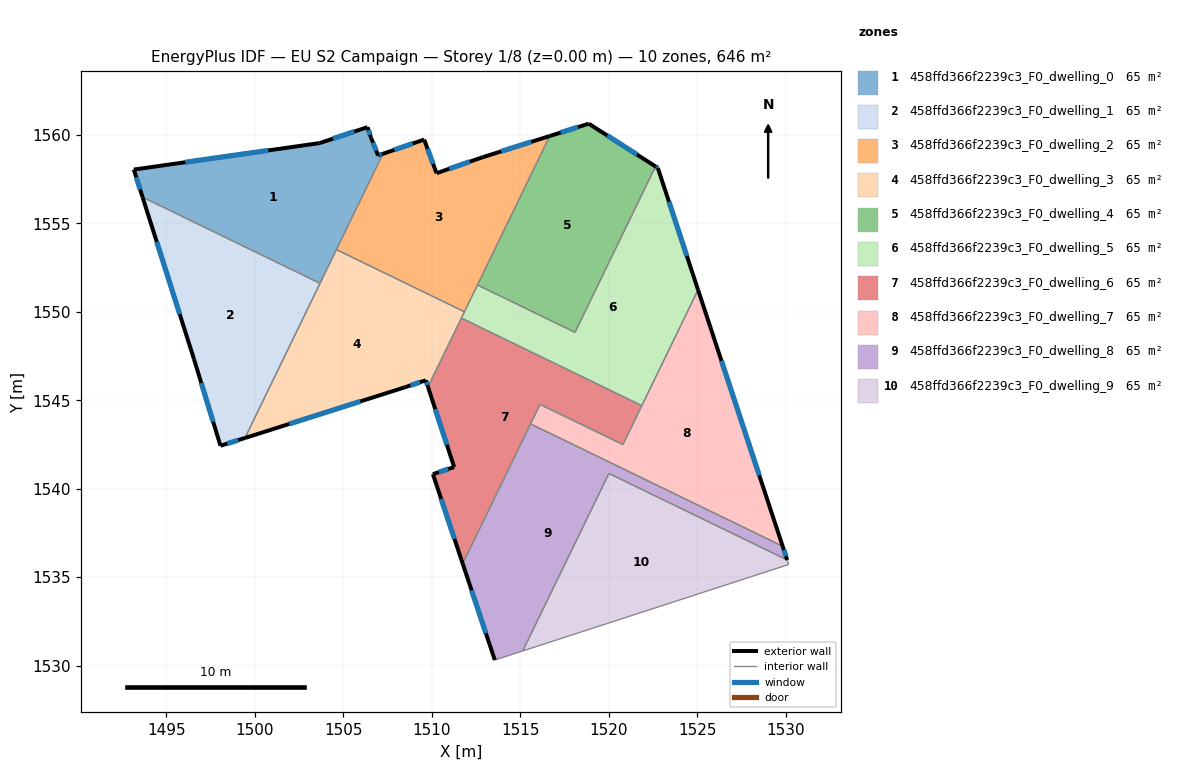
=== STOREY PLAN SPEC (per zone: floor XY polygon, exterior-wall plan segments, windows/doors) ===
zone 1: 458ffd366f2239c3_F0_dwelling_0  (64.6 m²)
  floor: (1506.37, 1560.44) (1506.57, 1559.84) (1506.97, 1558.84) (1507.24, 1558.93) (1503.69, 1551.61) (1493.65, 1556.48) (1493.16, 1558.04) (1503.67, 1559.54)
  exterior wall: (1506.37, 1560.44) – (1503.67, 1559.54)  [2.8 m]
    window: (1505.62, 1560.19) – (1504.42, 1559.79)  [1.7 m²]
  exterior wall: (1506.57, 1559.84) – (1506.37, 1560.44)  [0.6 m]
    window: (1506.51, 1560.01) – (1506.42, 1560.27)  [0.4 m²]
  exterior wall: (1506.97, 1558.84) – (1506.57, 1559.84)  [1.1 m]
    window: (1506.86, 1559.12) – (1506.68, 1559.56)  [0.6 m²]
  exterior wall: (1507.24, 1558.93) – (1506.97, 1558.84)  [0.3 m]
    window: (1507.16, 1558.91) – (1507.04, 1558.86)  [0.2 m²]
  exterior wall: (1493.16, 1558.04) – (1493.65, 1556.48)  [1.6 m]
    window: (1493.30, 1557.61) – (1493.52, 1556.91)  [1.0 m²]
  exterior wall: (1503.67, 1559.54) – (1493.16, 1558.04)  [10.6 m]
    window: (1500.76, 1559.12) – (1496.07, 1558.46)  [6.3 m²]
  interior walls: 3
zone 2: 458ffd366f2239c3_F0_dwelling_1  (64.6 m²)
  floor: (1503.69, 1551.61) (1499.44, 1542.87) (1498.06, 1542.43) (1496.56, 1547.33) (1493.65, 1556.48)
  exterior wall: (1498.06, 1542.43) – (1499.44, 1542.87)  [1.5 m]
    window: (1498.44, 1542.55) – (1499.06, 1542.75)  [0.9 m²]
  exterior wall: (1496.56, 1547.33) – (1498.06, 1542.43)  [5.1 m]
    window: (1496.97, 1545.98) – (1497.64, 1543.79)  [3.1 m²]
  exterior wall: (1493.65, 1556.48) – (1496.56, 1547.33)  [9.6 m]
    window: (1494.46, 1553.95) – (1495.75, 1549.87)  [5.7 m²]
  interior walls: 2
zone 3: 458ffd366f2239c3_F0_dwelling_2  (64.6 m²)
  floor: (1516.67, 1559.94) (1511.85, 1550.00) (1504.61, 1553.52) (1507.24, 1558.93) (1509.57, 1559.74) (1510.27, 1557.84) (1512.87, 1558.74)
  exterior wall: (1512.87, 1558.74) – (1510.27, 1557.84)  [2.8 m]
    window: (1512.15, 1558.49) – (1510.99, 1558.09)  [1.6 m²]
  exterior wall: (1516.67, 1559.94) – (1512.87, 1558.74)  [4.0 m]
    window: (1515.62, 1559.61) – (1513.93, 1559.07)  [2.4 m²]
  exterior wall: (1509.57, 1559.74) – (1507.24, 1558.93)  [2.5 m]
    window: (1508.93, 1559.51) – (1507.88, 1559.16)  [1.5 m²]
  exterior wall: (1510.27, 1557.84) – (1509.57, 1559.74)  [2.0 m]
    window: (1510.08, 1558.36) – (1509.76, 1559.21)  [1.2 m²]
  interior walls: 4
zone 4: 458ffd366f2239c3_F0_dwelling_3  (64.6 m²)
  floor: (1511.85, 1550.00) (1509.79, 1545.76) (1509.67, 1546.13) (1508.47, 1545.73) (1499.44, 1542.87) (1504.61, 1553.52)
  exterior wall: (1508.47, 1545.73) – (1509.67, 1546.13)  [1.3 m]
    window: (1508.80, 1545.84) – (1509.33, 1546.02)  [0.8 m²]
  exterior wall: (1499.44, 1542.87) – (1508.47, 1545.73)  [9.5 m]
    window: (1501.94, 1543.66) – (1505.97, 1544.94)  [5.7 m²]
  exterior wall: (1509.67, 1546.13) – (1509.79, 1545.76)  [0.4 m]
    window: (1509.70, 1546.03) – (1509.75, 1545.86)  [0.2 m²]
  interior walls: 5
zone 5: 458ffd366f2239c3_F0_dwelling_4  (64.6 m²)
  floor: (1522.65, 1558.22) (1518.10, 1548.84) (1512.58, 1551.52) (1516.67, 1559.94) (1518.88, 1560.64)
  exterior wall: (1518.88, 1560.64) – (1516.67, 1559.94)  [2.3 m]
    window: (1518.27, 1560.44) – (1517.28, 1560.13)  [1.4 m²]
  exterior wall: (1522.65, 1558.22) – (1518.88, 1560.64)  [4.5 m]
    window: (1521.61, 1558.89) – (1519.92, 1559.97)  [2.7 m²]
  interior walls: 3
zone 6: 458ffd366f2239c3_F0_dwelling_5  (64.6 m²)
  floor: (1522.78, 1558.13) (1525.06, 1551.24) (1521.88, 1544.70) (1511.68, 1549.65) (1512.58, 1551.52) (1518.10, 1548.84) (1522.65, 1558.22)
  exterior wall: (1522.78, 1558.13) – (1522.65, 1558.22)  [0.2 m]
    window: (1522.74, 1558.16) – (1522.69, 1558.19)  [0.1 m²]
  exterior wall: (1525.06, 1551.24) – (1522.78, 1558.13)  [7.3 m]
    window: (1524.43, 1553.15) – (1523.41, 1556.23)  [4.3 m²]
  interior walls: 6
zone 7: 458ffd366f2239c3_F0_dwelling_6  (64.6 m²)
  floor: (1521.88, 1544.70) (1520.81, 1542.50) (1516.12, 1544.77) (1511.75, 1535.76) (1510.07, 1540.83) (1511.27, 1541.22) (1509.79, 1545.76) (1511.68, 1549.65)
  exterior wall: (1511.27, 1541.22) – (1510.07, 1540.83)  [1.3 m]
    window: (1510.93, 1541.11) – (1510.40, 1540.94)  [0.8 m²]
  exterior wall: (1509.79, 1545.76) – (1511.27, 1541.22)  [4.8 m]
    window: (1510.20, 1544.50) – (1510.86, 1542.48)  [2.8 m²]
  exterior wall: (1510.07, 1540.83) – (1511.75, 1535.76)  [5.3 m]
    window: (1510.53, 1539.42) – (1511.28, 1537.17)  [3.2 m²]
  interior walls: 6
zone 8: 458ffd366f2239c3_F0_dwelling_7  (64.6 m²)
  floor: (1525.06, 1551.24) (1529.84, 1536.75) (1515.59, 1543.67) (1516.12, 1544.77) (1520.81, 1542.50)
  exterior wall: (1529.84, 1536.75) – (1525.06, 1551.24)  [15.3 m]
    window: (1528.51, 1540.76) – (1526.38, 1547.23)  [9.1 m²]
  interior walls: 5
zone 9: 458ffd366f2239c3_F0_dwelling_8  (64.6 m²)
  floor: (1529.84, 1536.75) (1530.09, 1535.97) (1520.02, 1540.86) (1515.15, 1530.83) (1513.56, 1530.32) (1511.75, 1535.76) (1515.59, 1543.67)
  exterior wall: (1530.09, 1535.97) – (1529.84, 1536.75)  [0.8 m]
    window: (1530.02, 1536.19) – (1529.91, 1536.53)  [0.5 m²]
  exterior wall: (1511.75, 1535.76) – (1513.56, 1530.32)  [5.7 m]
    window: (1512.25, 1534.26) – (1513.06, 1531.82)  [3.4 m²]
  interior walls: 5
zone 10: 458ffd366f2239c3_F0_dwelling_9  (64.6 m²)
  floor: (1530.09, 1535.97) (1530.18, 1535.72) (1515.15, 1530.83) (1520.02, 1540.86)
  interior walls: 4

=== DERIVED (storey summary) ===
Building: EU S2 Campaign
Storey: 1 of 8  (floor level z = 0.00 m)
Storey gross floor area: 646.1 m²
Zones on this storey: 10
  - 458ffd366f2239c3_F0_dwelling_0: floor 64.6 m²; exterior wall 17.1 m (51.3 m²); 6 window(s) 10.2 m²; WWR 19.9%
  - 458ffd366f2239c3_F0_dwelling_1: floor 64.6 m²; exterior wall 16.2 m (48.5 m²); 3 window(s) 9.7 m²; WWR 19.9%
  - 458ffd366f2239c3_F0_dwelling_2: floor 64.6 m²; exterior wall 11.2 m (33.7 m²); 4 window(s) 6.7 m²; WWR 19.9%
  - 458ffd366f2239c3_F0_dwelling_3: floor 64.6 m²; exterior wall 11.1 m (33.4 m²); 3 window(s) 6.6 m²; WWR 19.9%
  - 458ffd366f2239c3_F0_dwelling_4: floor 64.6 m²; exterior wall 6.8 m (20.4 m²); 2 window(s) 4.1 m²; WWR 19.9%
  - 458ffd366f2239c3_F0_dwelling_5: floor 64.6 m²; exterior wall 7.4 m (22.2 m²); 2 window(s) 4.4 m²; WWR 19.9%
  - 458ffd366f2239c3_F0_dwelling_6: floor 64.6 m²; exterior wall 11.4 m (34.1 m²); 3 window(s) 6.8 m²; WWR 19.9%
  - 458ffd366f2239c3_F0_dwelling_7: floor 64.6 m²; exterior wall 15.3 m (45.8 m²); 1 window(s) 9.1 m²; WWR 19.9%
  - 458ffd366f2239c3_F0_dwelling_8: floor 64.6 m²; exterior wall 6.6 m (19.7 m²); 2 window(s) 3.9 m²; WWR 19.9%
  - 458ffd366f2239c3_F0_dwelling_9: floor 64.6 m²
Zone adjacency (shared interzone walls):
  - 458ffd366f2239c3_F0_dwelling_0 ↔ 458ffd366f2239c3_F0_dwelling_1
  - 458ffd366f2239c3_F0_dwelling_0 ↔ 458ffd366f2239c3_F0_dwelling_2
  - 458ffd366f2239c3_F0_dwelling_0 ↔ 458ffd366f2239c3_F0_dwelling_3
  - 458ffd366f2239c3_F0_dwelling_1 ↔ 458ffd366f2239c3_F0_dwelling_3
  - 458ffd366f2239c3_F0_dwelling_2 ↔ 458ffd366f2239c3_F0_dwelling_3
  - 458ffd366f2239c3_F0_dwelling_2 ↔ 458ffd366f2239c3_F0_dwelling_4
  - 458ffd366f2239c3_F0_dwelling_2 ↔ 458ffd366f2239c3_F0_dwelling_5
  - 458ffd366f2239c3_F0_dwelling_3 ↔ 458ffd366f2239c3_F0_dwelling_5
  - 458ffd366f2239c3_F0_dwelling_3 ↔ 458ffd366f2239c3_F0_dwelling_6
  - 458ffd366f2239c3_F0_dwelling_4 ↔ 458ffd366f2239c3_F0_dwelling_5
  - 458ffd366f2239c3_F0_dwelling_5 ↔ 458ffd366f2239c3_F0_dwelling_6
  - 458ffd366f2239c3_F0_dwelling_5 ↔ 458ffd366f2239c3_F0_dwelling_7
  - 458ffd366f2239c3_F0_dwelling_6 ↔ 458ffd366f2239c3_F0_dwelling_7
  - 458ffd366f2239c3_F0_dwelling_6 ↔ 458ffd366f2239c3_F0_dwelling_8
  - 458ffd366f2239c3_F0_dwelling_7 ↔ 458ffd366f2239c3_F0_dwelling_8
  - 458ffd366f2239c3_F0_dwelling_8 ↔ 458ffd366f2239c3_F0_dwelling_9